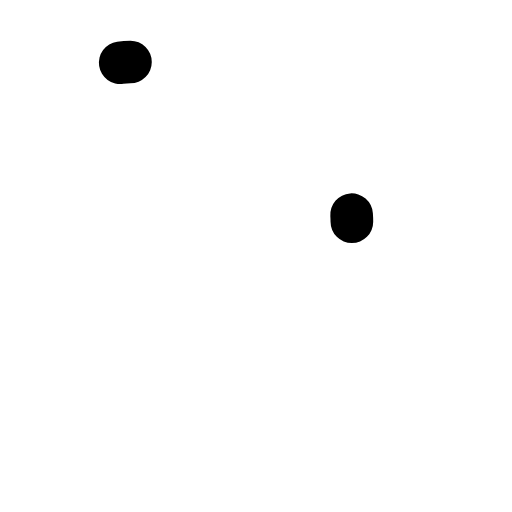
t = 0.00 s
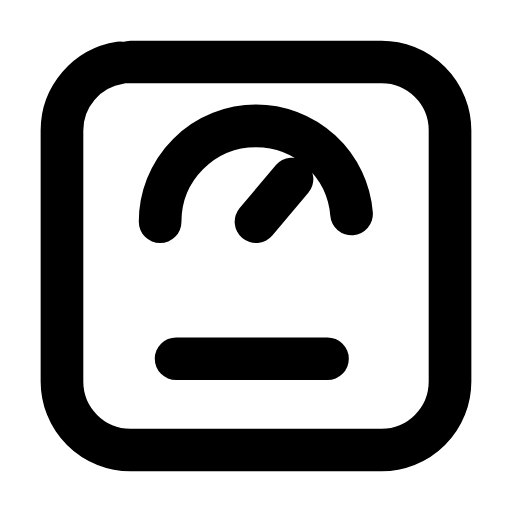
t = 0.24 s
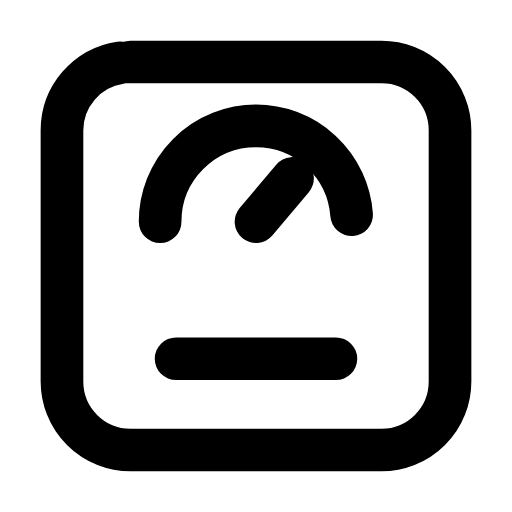
t = 0.47 s
t = 0.68 s: frame unchanged from t = 0.47 s, image omitted
t = 0.93 s: frame unchanged from t = 0.47 s, image omitted
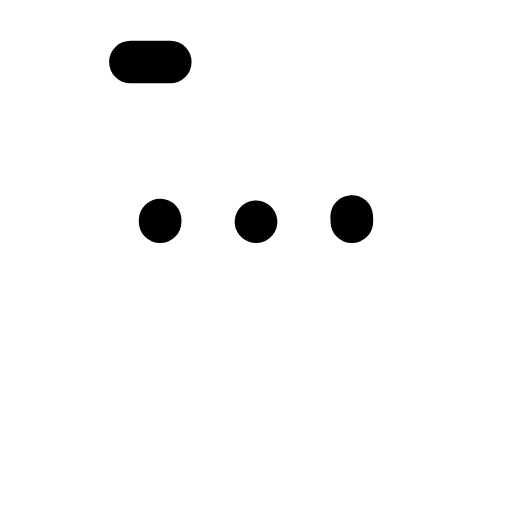
t = 1.17 s

The animated SVG that drew these frames (rendered in a browser with its animation timeline set to each time). Animation: 4 SMIL elements (animate=4); one cycle of 1.40 s, repeats indefinitely.

<svg xmlns="http://www.w3.org/2000/svg" width="24" height="24" viewBox="0 0 24 24" fill="none"><g transform="translate(-0.84 -0.84) scale(1.07)"><rect stroke="currentColor" stroke-width="1.869" stroke-linecap="round" stroke-linejoin="round" fill="none" x="3.5" y="3.5" width="17" height="17" rx="3" pathLength="1" stroke-dasharray="1"><animate attributeName="stroke-dashoffset" values="1;1;0;0;0;0;1;1;1" keyTimes="0;0;0.189;0.45;0.6;0.774;0.9;0.9;1" dur="1.4s" repeatCount="indefinite" calcMode="spline" keySplines="0.16 1 0.3 1;0.16 1 0.3 1;0.16 1 0.3 1;0.16 1 0.3 1;0.16 1 0.3 1;0.16 1 0.3 1;0.16 1 0.3 1;0.16 1 0.3 1"/></rect><path stroke="currentColor" stroke-width="1.869" stroke-linecap="round" stroke-linejoin="round" fill="none" d="M7.8 10.5A4.2 4.2 0 0 1 16.2 10.5" pathLength="1" stroke-dasharray="1"><animate attributeName="stroke-dashoffset" values="1;1;0;0;0;0;1;1;1" keyTimes="0;0.0315;0.2205;0.45;0.6;0.753;0.879;0.9;1" dur="1.4s" repeatCount="indefinite" calcMode="spline" keySplines="0.16 1 0.3 1;0.16 1 0.3 1;0.16 1 0.3 1;0.16 1 0.3 1;0.16 1 0.3 1;0.16 1 0.3 1;0.16 1 0.3 1;0.16 1 0.3 1"/></path><path stroke="currentColor" stroke-width="1.869" stroke-linecap="round" stroke-linejoin="round" fill="none" d="M12 10.5L13.6 8.6" pathLength="1" stroke-dasharray="1"><animate attributeName="stroke-dashoffset" values="1;1;0;0;0;0;1;1;1" keyTimes="0;0.063;0.252;0.45;0.6;0.732;0.858;0.9;1" dur="1.4s" repeatCount="indefinite" calcMode="spline" keySplines="0.16 1 0.3 1;0.16 1 0.3 1;0.16 1 0.3 1;0.16 1 0.3 1;0.16 1 0.3 1;0.16 1 0.3 1;0.16 1 0.3 1;0.16 1 0.3 1"/></path><path stroke="currentColor" stroke-width="1.869" stroke-linecap="round" stroke-linejoin="round" fill="none" d="M8.5 16.5L15.5 16.5" pathLength="1" stroke-dasharray="1"><animate attributeName="stroke-dashoffset" values="1;1;0;0;0;0;1;1;1" keyTimes="0;0.0945;0.2835;0.45;0.6;0.711;0.837;0.9;1" dur="1.4s" repeatCount="indefinite" calcMode="spline" keySplines="0.16 1 0.3 1;0.16 1 0.3 1;0.16 1 0.3 1;0.16 1 0.3 1;0.16 1 0.3 1;0.16 1 0.3 1;0.16 1 0.3 1;0.16 1 0.3 1"/></path></g></svg>
